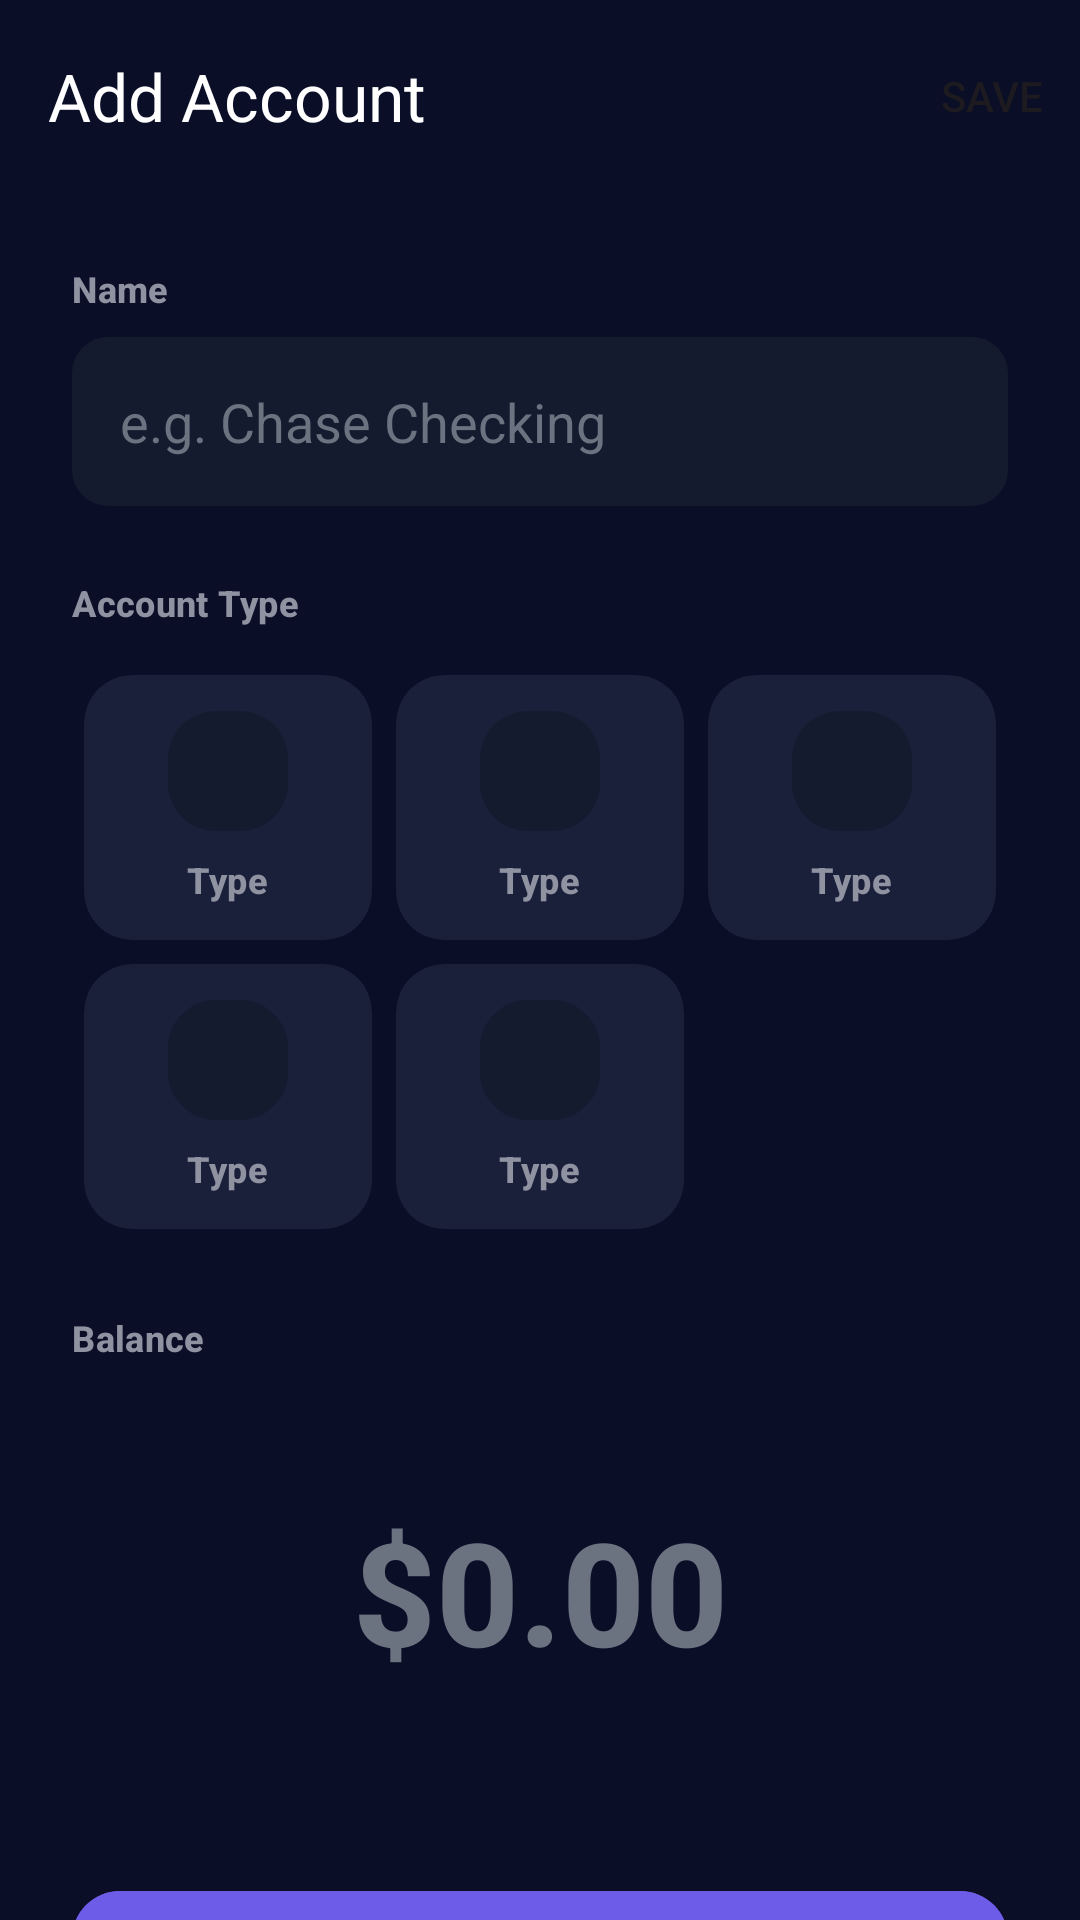

The Android layout XML behind this screen, and the referenced resources:
<!-- AndroidManifest.xml: activity theme Theme.SmartBusget2 -->
<!-- res/layout/activity_add_account.xml -->
<?xml version="1.0" encoding="utf-8"?>
<androidx.coordinatorlayout.widget.CoordinatorLayout xmlns:android="http://schemas.android.com/apk/res/android"
    xmlns:app="http://schemas.android.com/apk/res-auto"
    xmlns:tools="http://schemas.android.com/tools"
    android:layout_width="match_parent"
    android:layout_height="match_parent"
    android:background="@color/background"
    tools:context=".ui.activities.AddAccountActivity">

    <com.google.android.material.appbar.AppBarLayout
        android:layout_width="match_parent"
        android:layout_height="wrap_content"
        android:background="@android:color/transparent"
        app:elevation="0dp">

        <androidx.appcompat.widget.Toolbar
            android:id="@+id/toolbar"
            android:layout_width="match_parent"
            android:layout_height="?attr/actionBarSize"
            app:navigationIcon="@drawable/ic_back_arrow"
            app:title="@string/add_account"
            app:titleTextColor="@color/text_primary"
            app:menu="@menu/menu_add_transaction" />
    </com.google.android.material.appbar.AppBarLayout>

    <androidx.core.widget.NestedScrollView
        android:layout_width="match_parent"
        android:layout_height="match_parent"
        app:layout_behavior="@string/appbar_scrolling_view_behavior">

        <LinearLayout
            android:layout_width="match_parent"
            android:layout_height="wrap_content"
            android:orientation="vertical"
            android:padding="24dp">

            
            <TextView
                android:layout_width="wrap_content"
                android:layout_height="wrap_content"
                android:text="@string/name"
                android:textAppearance="@style/TextAppearance.Label"
                android:textColor="@color/text_secondary"
                android:layout_marginBottom="8dp" />

            <EditText
                android:id="@+id/etName"
                android:layout_width="match_parent"
                android:layout_height="wrap_content"
                android:background="@drawable/bg_input_field"
                android:padding="16dp"
                android:hint="e.g. Chase Checking"
                android:textColor="@color/text_primary"
                android:textColorHint="@color/text_tertiary"
                android:inputType="textCapWords"
                android:layout_marginBottom="24dp" />

            
            <TextView
                android:layout_width="wrap_content"
                android:layout_height="wrap_content"
                android:text="@string/account_type"
                android:textAppearance="@style/TextAppearance.Label"
                android:textColor="@color/text_secondary"
                android:layout_marginBottom="12dp" />

            <GridLayout
                android:id="@+id/gridAccountTypes"
                android:layout_width="match_parent"
                android:layout_height="wrap_content"
                android:columnCount="3"
                android:rowCount="2"
                android:useDefaultMargins="true">

                
                <include layout="@layout/item_account_type_selector"
                    android:id="@+id/typeChecking"
                    android:layout_width="0dp"
                    android:layout_height="wrap_content"
                    android:layout_columnWeight="1" />

                
                <include layout="@layout/item_account_type_selector"
                    android:id="@+id/typeSavings"
                    android:layout_width="0dp"
                    android:layout_height="wrap_content"
                    android:layout_columnWeight="1" />

                
                <include layout="@layout/item_account_type_selector"
                    android:id="@+id/typeCredit"
                    android:layout_width="0dp"
                    android:layout_height="wrap_content"
                    android:layout_columnWeight="1" />

                
                <include layout="@layout/item_account_type_selector"
                    android:id="@+id/typeCash"
                    android:layout_width="0dp"
                    android:layout_height="wrap_content"
                    android:layout_columnWeight="1" />

                
                <include layout="@layout/item_account_type_selector"
                    android:id="@+id/typeInvestment"
                    android:layout_width="0dp"
                    android:layout_height="wrap_content"
                    android:layout_columnWeight="1" />

            </GridLayout>

            
            <TextView
                android:layout_width="wrap_content"
                android:layout_height="wrap_content"
                android:text="@string/balance"
                android:textAppearance="@style/TextAppearance.Label"
                android:textColor="@color/text_secondary"
                android:layout_marginTop="24dp"
                android:layout_marginBottom="12dp" />

            <include layout="@layout/layout_large_amount_display"
                android:id="@+id/layoutAmount" />

            <com.google.android.material.button.MaterialButton
                android:id="@+id/btnSave"
                android:layout_width="match_parent"
                android:layout_height="56dp"
                android:layout_marginTop="32dp"
                android:text="@string/save"
                android:textSize="16sp"
                app:cornerRadius="16dp"
                android:backgroundTint="@color/purple_primary" />

        </LinearLayout>
    </androidx.core.widget.NestedScrollView>

    <ProgressBar
        android:id="@+id/progressBar"
        android:layout_width="wrap_content"
        android:layout_height="wrap_content"
        android:layout_gravity="center"
        android:visibility="gone"
        android:indeterminateTint="@color/purple_primary" />

</androidx.coordinatorlayout.widget.CoordinatorLayout>
<!-- res/layout/item_account_type_selector.xml (included above) -->
<?xml version="1.0" encoding="utf-8"?>
<androidx.cardview.widget.CardView xmlns:android="http://schemas.android.com/apk/res/android"
    xmlns:app="http://schemas.android.com/apk/res-auto"
    android:id="@+id/cardContainer"
    android:layout_width="match_parent"
    android:layout_height="wrap_content"
    android:layout_margin="4dp"
    app:cardCornerRadius="16dp"
    app:cardElevation="0dp"
    app:cardBackgroundColor="@color/surface_dark">

    <LinearLayout
        android:layout_width="match_parent"
        android:layout_height="wrap_content"
        android:orientation="vertical"
        android:gravity="center"
        android:padding="12dp">

        <FrameLayout
            android:id="@+id/iconContainer"
            android:layout_width="40dp"
            android:layout_height="40dp"
            android:background="@drawable/bg_icon_container"
            android:backgroundTint="@color/surface_darker">

            <ImageView
                android:id="@+id/ivIcon"
                android:layout_width="20dp"
                android:layout_height="20dp"
                android:layout_gravity="center"
                android:src="@drawable/ic_account"
                app:tint="@color/text_secondary" />
        </FrameLayout>

        <TextView
            android:id="@+id/tvLabel"
            android:layout_width="wrap_content"
            android:layout_height="wrap_content"
            android:text="Type"
            android:textAppearance="@style/TextAppearance.Label"
            android:textColor="@color/text_secondary"
            android:layout_marginTop="8dp"
            android:textSize="12sp"
            android:maxLines="1"
            android:ellipsize="end" />

    </LinearLayout>
</androidx.cardview.widget.CardView>
<!-- res/layout/layout_large_amount_display.xml (included above) -->
<?xml version="1.0" encoding="utf-8"?>
<EditText xmlns:android="http://schemas.android.com/apk/res/android"
    android:id="@+id/etAmount"
    style="@style/Widget.SmartBudget.LargeAmount"
    android:layout_width="match_parent"
    android:layout_height="wrap_content"
    android:text=""
    android:hint="$0.00"
    android:textColorHint="@color/text_tertiary"
    android:textColor="@color/success_green"
    android:inputType="numberDecimal"
    android:background="@android:color/transparent"
    android:layout_marginTop="32dp"
    android:layout_marginBottom="32dp" />
<!-- resources referenced by this layout -->
<resources>
  <color name="background">@color/background_dark</color>
  <color name="purple_primary">#6C5CE7</color>
  <color name="success_green">#00D09C</color>
  <color name="surface_dark">#1A1F3A</color>
  <color name="surface_darker">#151B2E</color>
  <color name="text_primary">@color/text_primary_dark</color>
  <color name="text_secondary">@color/text_secondary_dark</color>
  <color name="text_tertiary">@color/text_tertiary_dark</color>
  <!-- drawable bg_icon_container (drawable) -->
  <?xml version="1.0" encoding="utf-8"?>
  <shape xmlns:android="http://schemas.android.com/apk/res/android"
      android:shape="rectangle">
      <solid android:color="#FFFFFF" /> 
      <corners android:radius="16dp" />
  </shape>
  <!-- drawable bg_input_field (drawable) -->
  <?xml version="1.0" encoding="utf-8"?>
  <shape xmlns:android="http://schemas.android.com/apk/res/android"
      android:shape="rectangle">
      <solid android:color="@color/surface_darker" />
      <corners android:radius="12dp" />
  </shape>
  <string name="account_type">Account Type</string>
  <string name="add_account">Add Account</string>
  <string name="balance">Balance</string>
  <string name="name">Name</string>
  <string name="save">Save</string>
  <style name="TextAppearance.Label" parent="TextAppearance">
          <item name="android:fontFamily">sans-serif-medium</item>
          <item name="android:textSize">12sp</item>
          <item name="android:textStyle">bold</item>
          <item name="android:letterSpacing">0.01</item>
          <item name="android:lineSpacingMultiplier">1.3</item>
      </style>
  <style name="Widget.SmartBudget.LargeAmount">
          <item name="android:textSize">48sp</item>
          <item name="android:textStyle">bold</item>
          <item name="android:gravity">center</item>
          <item name="android:fontFamily">sans-serif-medium</item>
      </style>
  <color name="background_dark">#0A0E27</color>
  <color name="text_primary_dark">#FFFFFF</color>
  <color name="text_secondary_dark">#8F92A1</color>
  <color name="text_tertiary_dark">#6B7280</color>
  <style name="TextAppearance">
          <item name="android:fontFamily">sans-serif</item>
          <item name="android:textSize">16sp</item>
      </style>
  <color name="purple_dark">#5B4FD6</color>
  <color name="white">#FFFFFF</color>
  <color name="purple_light">#8B7FF5</color>
  <color name="cyan_500">#06B6D4</color>
  <color name="black">#000000</color>
  <color name="red_500">@color/error_red_alt</color>
  <style name="Theme.SmartBudget.DatePicker" parent="ThemeOverlay.Material3.MaterialCalendar">
          <item name="colorSurface">@color/surface_dark_solid</item>
          <item name="colorOnSurface">@color/white</item>
          <item name="colorPrimary">@color/purple_primary</item>
          <item name="colorOnPrimary">@color/white</item>
          <item name="android:windowBackground">@color/surface_dark_solid</item>
      </style>
  <color name="error_red_alt">#EF4444</color>
  <color name="surface_dark_solid">#1E1E1E</color>
</resources>
